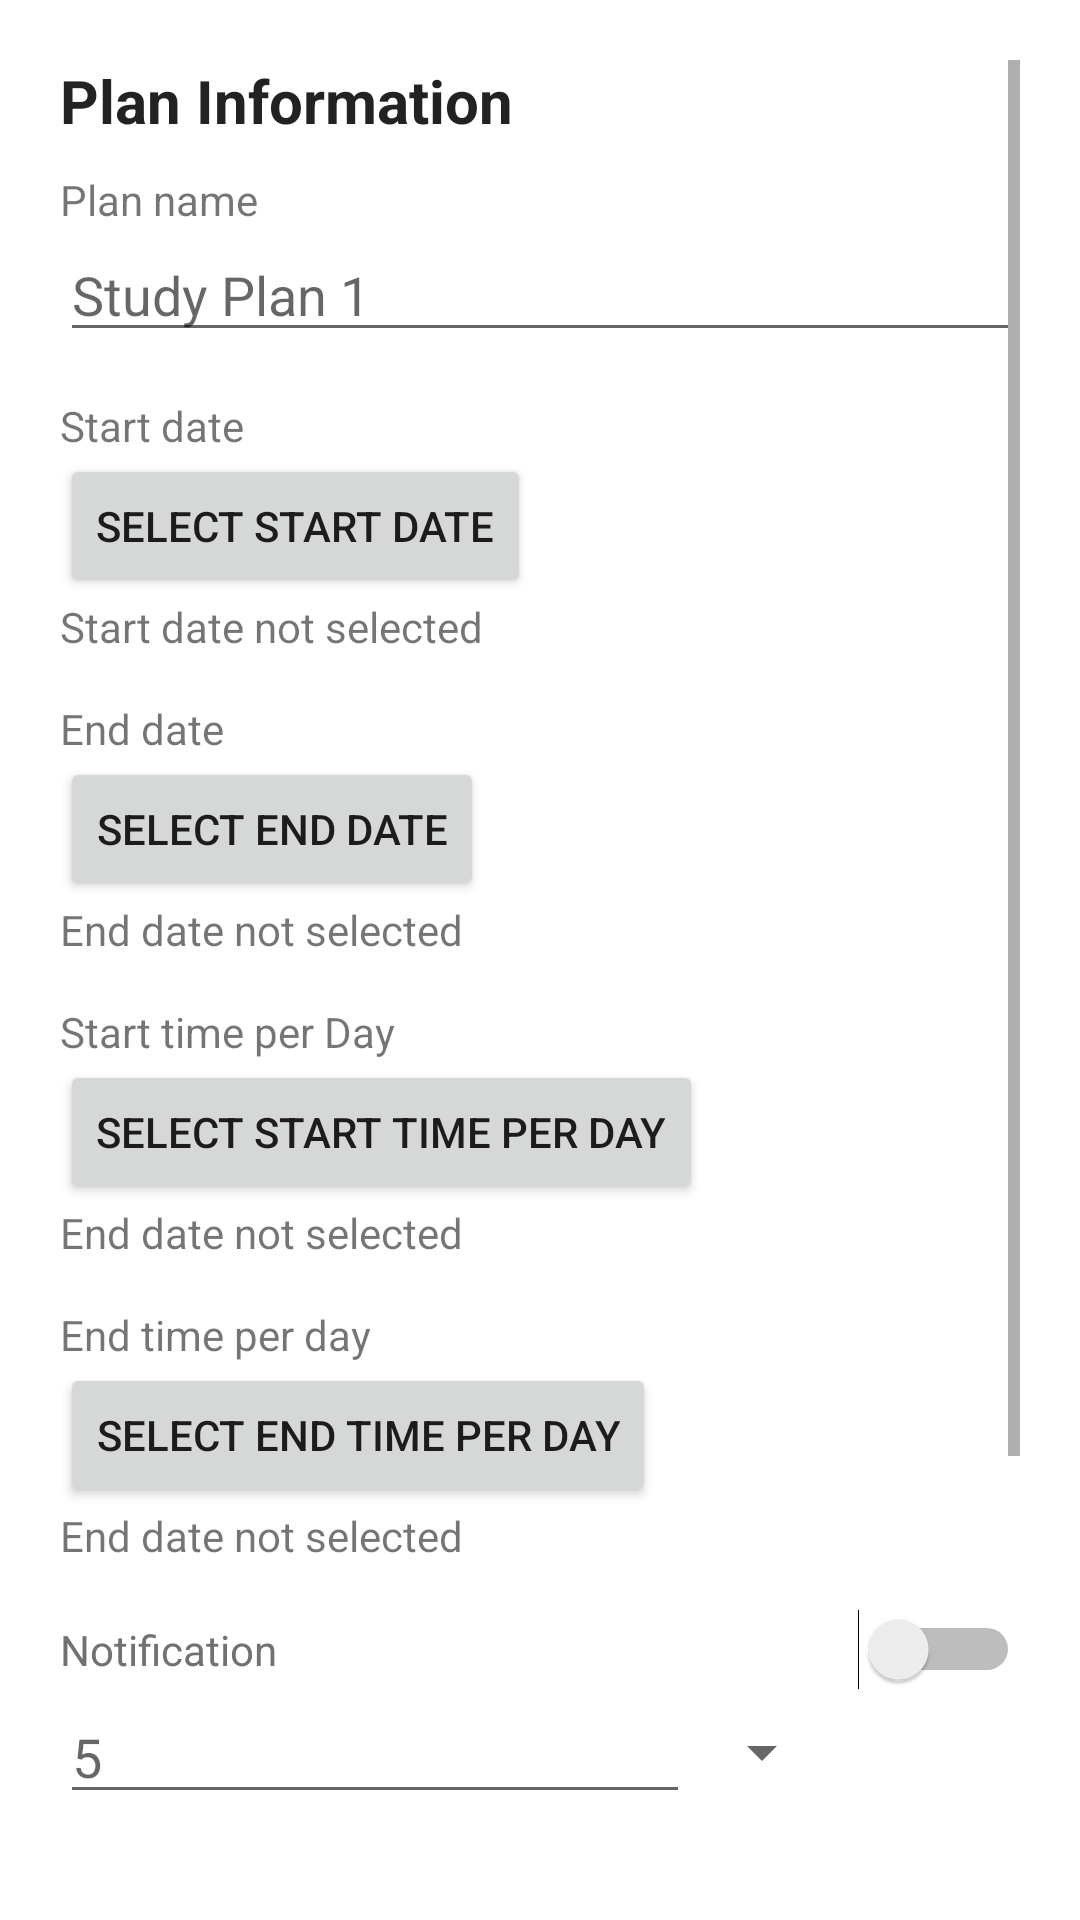

Reconstruct the res/layout file that produces this screen, plus the resources it refers to.
<!-- AndroidManifest.xml: application theme Theme.GenS -->
<!-- res/layout/activity_auto_generate.xml -->
<?xml version="1.0" encoding="utf-8"?>
<RelativeLayout xmlns:android="http://schemas.android.com/apk/res/android"
    xmlns:app="http://schemas.android.com/apk/res-auto"
    xmlns:tools="http://schemas.android.com/tools"
    android:layout_width="match_parent"
    android:layout_height="match_parent"
    android:padding="20dp"
    tools:context=".ui.activities.AutoGenerateActivity">

    <ScrollView
        android:layout_width="match_parent"
        android:layout_height="match_parent">

        <LinearLayout
            android:id="@+id/linearLayout"
            android:layout_width="match_parent"
            android:layout_height="0dp"
            android:orientation="vertical"
            app:layout_constraintBottom_toTopOf="@+id/GenerateButton"
            app:layout_constraintTop_toTopOf="parent">

            <LinearLayout
                android:layout_width="match_parent"
                android:layout_height="match_parent"
                android:orientation="vertical">

                <TextView
                    android:id="@+id/PlanInfoHeader"
                    android:layout_width="wrap_content"
                    android:layout_height="wrap_content"
                    android:layout_marginBottom="10dp"
                    android:gravity="center"
                    android:text="Plan Information"
                    android:textColor="@color/primaryTextColor"
                    android:textSize="20dp"
                    android:textStyle="bold" />

                <TextView
                    android:id="@+id/autoGeneratePlanNameLabel"
                    android:layout_width="match_parent"
                    android:layout_height="wrap_content"
                    android:text="Plan name" />

                <EditText
                    android:id="@+id/autoGeneratePlanNameTextField"
                    android:layout_width="match_parent"
                    android:layout_height="wrap_content"
                    android:ems="10"
                    android:hint="Study Plan 1"
                    android:inputType="textPersonName"
                    android:singleLine="true" />
                
                <TextView
                    android:id="@+id/StartDateLabel"
                    android:layout_marginTop="15dp"
                    android:layout_width="match_parent"
                    android:layout_height="wrap_content"
                    android:text="Start date" />
                <Button
                    android:id="@+id/autoGeneratePlanStartDateButton"
                    android:layout_width="wrap_content"
                    android:layout_height="wrap_content"
                    android:text="Select Start Date" />
                <TextView
                    android:id="@+id/autoGenerateChosenPlanStartDate"
                    android:layout_width="match_parent"
                    android:layout_height="wrap_content"
                    android:text="Start date not selected" />
                <FrameLayout
                    android:id="@+id/PlanStartDatePickerFragment"
                    android:layout_width="wrap_content"
                    android:layout_height="wrap_content" />


                
                <TextView
                    android:id="@+id/EndDateLabel"
                    android:layout_marginTop="15dp"
                    android:layout_width="match_parent"
                    android:layout_height="wrap_content"
                    android:text="End date" />
                <Button
                    android:id="@+id/autoGeneratePlanEndDateButton"
                    android:layout_width="wrap_content"
                    android:layout_height="wrap_content"
                    android:text="Select End Date" />
                <TextView
                    android:id="@+id/autoGenerateChosenPlanEndDate"
                    android:layout_width="match_parent"
                    android:layout_height="wrap_content"
                    android:text="End date not selected" />

                
                <TextView
                    android:layout_width="match_parent"
                    android:layout_height="wrap_content"
                    android:layout_marginTop="15dp"
                    android:text="Start time per Day" />
                <Button
                    android:id="@+id/autoGeneratePlanStartTimeButton"
                    android:layout_width="wrap_content"
                    android:layout_height="wrap_content"
                    android:text="Select Start Time Per Day" />
                <TextView
                    android:id="@+id/autoGenerateChosenPlanStartTime"
                    android:layout_width="match_parent"
                    android:layout_height="wrap_content"
                    android:text="End date not selected" />

                
                <TextView
                    android:layout_width="match_parent"
                    android:layout_height="wrap_content"
                    android:layout_marginTop="15dp"
                    android:text="End time per day" />
                <Button
                    android:id="@+id/autoGeneratePlanEndTimeButton"
                    android:layout_width="wrap_content"
                    android:layout_height="wrap_content"
                    android:text="Select End Time Per Day" />
                <TextView
                    android:id="@+id/autoGenerateChosenPlanEndTime"
                    android:layout_width="match_parent"
                    android:layout_height="wrap_content"
                    android:text="End date not selected" />

                <Switch
                    android:id="@+id/autoGenerateNotificationSwitch"
                    android:layout_width="match_parent"
                    android:layout_height="wrap_content"
                    android:layout_marginTop="15dp"
                    android:text="Notification"
                    android:textColor="#717171" />

                <LinearLayout
                    android:id="@+id/autoGenerateNotificationDetails"
                    android:layout_width="match_parent"
                    android:layout_height="wrap_content"
                    android:orientation="horizontal">

                    <EditText
                        android:id="@+id/autoGenerateNotificationTime"
                        android:layout_width="wrap_content"
                        android:layout_height="wrap_content"
                        android:ems="10"
                        android:hint="5"
                        android:inputType="number|numberDecimal"
                        android:singleLine="true" />

                    <Spinner
                        android:id="@+id/autoGenerateNotificationUnit"
                        android:layout_width="wrap_content"
                        android:layout_height="match_parent" />
                </LinearLayout>

                <TextView
                    android:id="@+id/autoGenerateTechniqueLabel"
                    android:layout_width="match_parent"
                    android:layout_height="wrap_content"
                    android:layout_marginTop="15dp"
                    android:text="Study Technique" />

                <Spinner
                    android:id="@+id/autoGenerateTechniqueSpinner"
                    android:layout_marginBottom="15dp"
                    android:layout_width="match_parent"
                    android:layout_height="wrap_content" />

            </LinearLayout>

            <LinearLayout
                android:layout_width="match_parent"
                android:layout_height="wrap_content"
                android:layout_gravity="center"
                android:orientation="horizontal">

                <Button
                    android:id="@+id/selectColorButton"
                    android:layout_width="wrap_content"
                    android:layout_height="wrap_content"
                    android:text="Select Color" />

                <View
                    android:id="@+id/colorSelectedView"
                    android:layout_marginStart="30dp"
                    android:background="@color/black"
                    android:layout_width="36dp"
                    android:layout_marginTop="5dp"
                    android:layout_height="36dp" />
            </LinearLayout>


            <Button
                android:id="@+id/autoGenerateButton"
                android:layout_width="match_parent"
                android:layout_height="wrap_content"
                android:layout_marginTop="20dp"
                android:text="Generate Plan"
                app:layout_constraintBottom_toBottomOf="parent" />

        </LinearLayout>


    </ScrollView>
</RelativeLayout>
<!-- resources referenced by this layout -->
<resources>
  <color name="black">#FF000000</color>
  <color name="primaryTextColor">#FF222222</color>
  <style name="Theme.GenS" parent="Theme.MaterialComponents.DayNight.DarkActionBar">
          
          <item name="colorPrimary">@color/purple_500</item>
          <item name="colorPrimaryVariant">@color/purple_700</item>
          <item name="colorOnPrimary">@color/white</item>
          
          <item name="colorSecondary">@color/teal_200</item>
          <item name="colorSecondaryVariant">@color/teal_700</item>
          <item name="colorOnSecondary">@color/black</item>
          
          <item name="android:statusBarColor">?attr/colorPrimaryVariant</item>
          
      </style>
  <color name="purple_500">#FF6200EE</color>
  <color name="purple_700">#FF3700B3</color>
  <color name="white">#FFFFFFFF</color>
  <color name="teal_200">#FF03DAC5</color>
  <color name="teal_700">#FF018786</color>
</resources>
